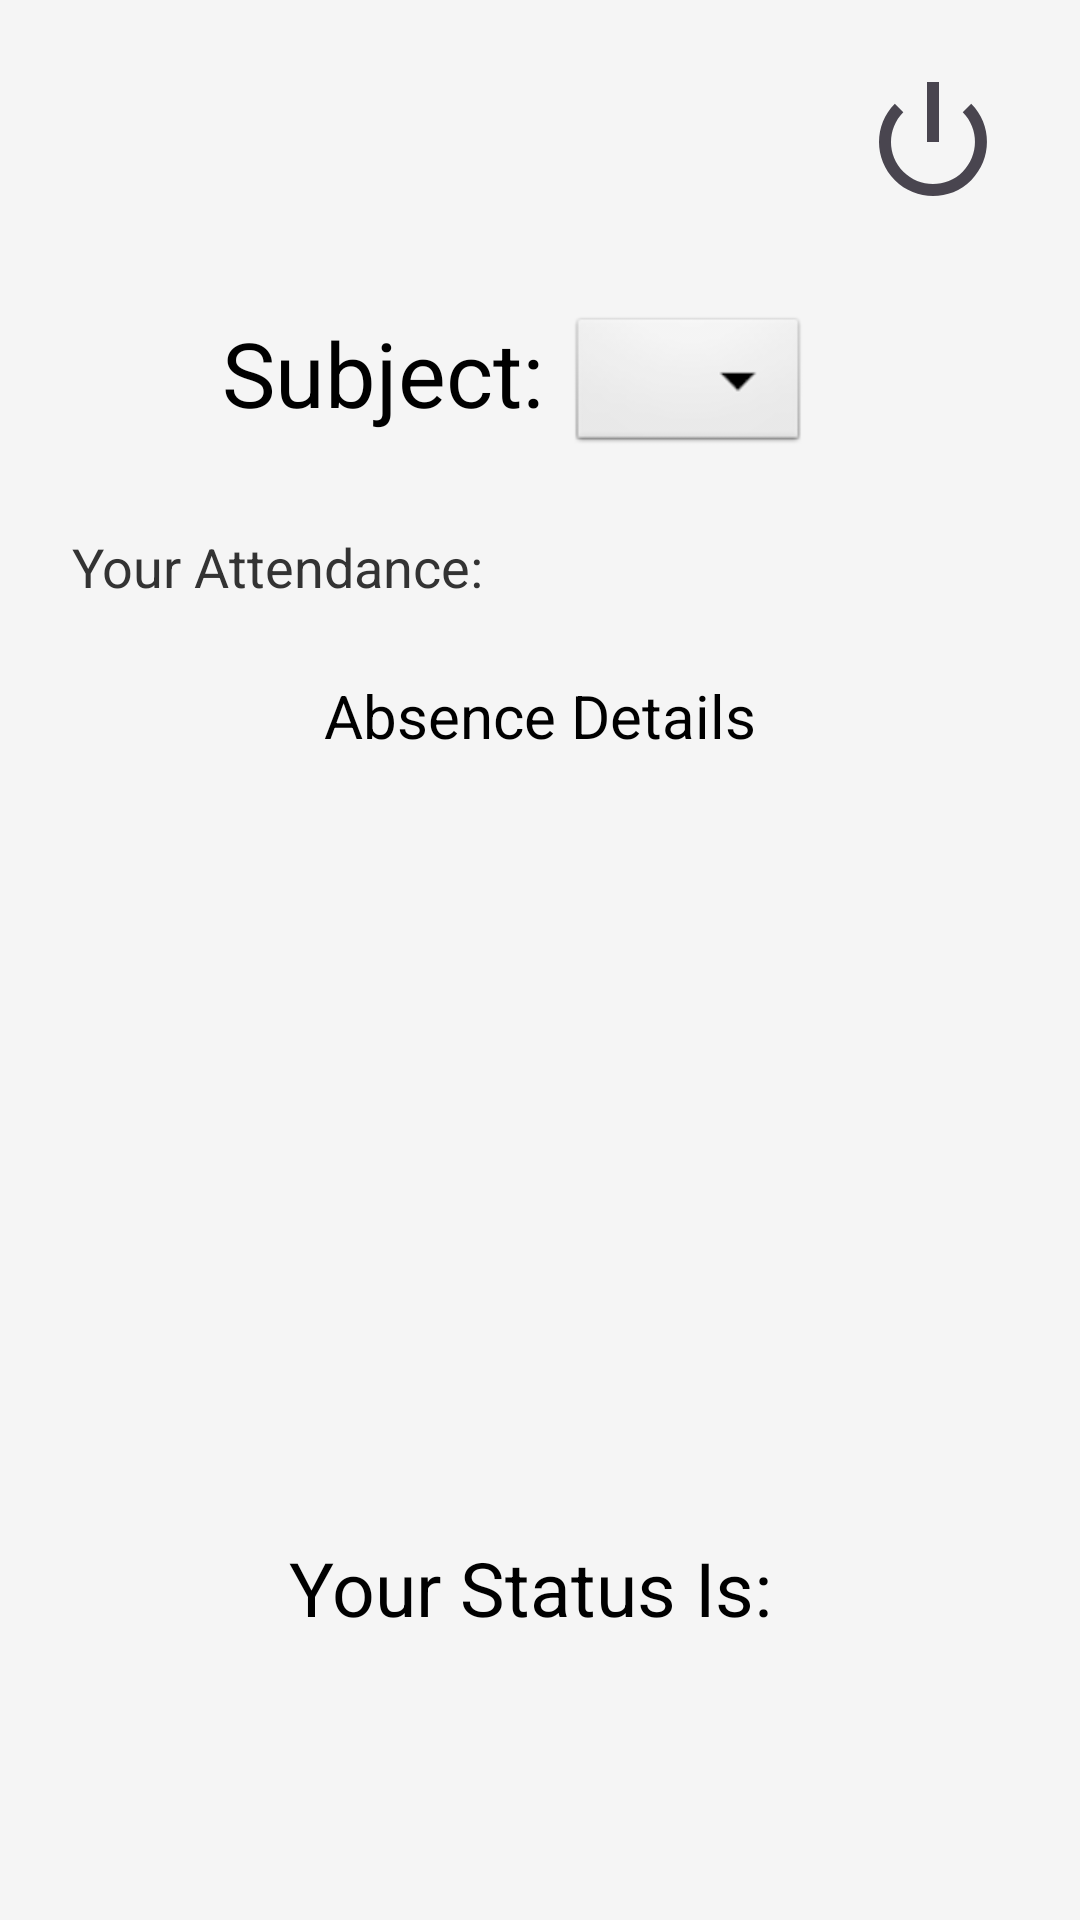

Write the Android layout XML for this screen, with the resource values it uses.
<!-- AndroidManifest.xml: application theme Theme.Gestion_des_etudiants -->
<!-- res/layout/etudiantactivity.xml -->
<?xml version="1.0" encoding="utf-8"?>
<RelativeLayout xmlns:android="http://schemas.android.com/apk/res/android"
    android:layout_width="match_parent"
    android:layout_height="match_parent"
    xmlns:tools="http://schemas.android.com/tools"
    android:padding="24dp"
    android:background="#f5f5f5"
    tools:ignore="MissingDefaultResource">

    
    
    <ImageView
        android:id="@+id/imageLogout"
        android:layout_width="48dp"
        android:layout_height="48dp"
        android:src="@android:drawable/ic_lock_power_off"
        android:layout_alignParentEnd="true"
        android:layout_marginEnd="1dp"
        android:layout_marginTop="-1dp"
        android:contentDescription="Logout" />


    <TextView
        android:id="@+id/textSubjectLabel"
        android:layout_width="wrap_content"
        android:layout_height="wrap_content"
        android:layout_alignParentStart="true"
        android:layout_marginStart="50dp"
        android:layout_marginTop="80dp"
        android:text="Subject:"
        android:textColor="#000000"
        android:textSize="30sp" />

    <Spinner
        android:id="@+id/spinnerSubjects"
        android:layout_width="wrap_content"
        android:layout_height="wrap_content"
        android:layout_marginTop="80dp"
        android:textColor="#000000"
        android:textColorHint="#000000"
        android:layout_toEndOf="@id/textSubjectLabel"
        android:layout_marginStart="8dp"
        android:background="@android:drawable/btn_dropdown"
        android:spinnerMode="dropdown"/>

    
    <TextView
        android:id="@+id/textYourAttendance"
        android:layout_width="wrap_content"
        android:layout_height="wrap_content"
        android:layout_below="@id/spinnerSubjects"
        android:layout_marginTop="24dp"
        android:text="Your Attendance: "
        android:textColor="#333333"
        android:textSize="18sp" />

    
    <TextView
        android:id="@+id/textAbsenceDetails"
        android:layout_width="wrap_content"
        android:layout_height="wrap_content"
        android:text="Absence Details"
        android:textSize="20sp"
        android:textColor="#000000"
        android:layout_below="@id/textYourAttendance"
        android:layout_centerHorizontal="true"
        android:layout_marginTop="24dp" />


    
    <TableLayout
        android:id="@+id/tableLayoutAbsenceDetails"
        android:layout_width="800px"
        android:layout_height="wrap_content"
        android:layout_below="@id/textAbsenceDetails"
        android:layout_marginTop="24dp">
        
    </TableLayout>

    

    
    <TextView
        android:id="@+id/textStatus"
        android:layout_width="wrap_content"
        android:layout_height="wrap_content"
        android:text="Your Status Is: "
        android:textColor="#000000"
        android:textSize="25sp"
        android:layout_alignParentBottom="true"
        android:layout_centerHorizontal="true"
        android:layout_marginBottom="70dp" />

</RelativeLayout>
<!-- resources referenced by this layout -->
<resources>
  <style name="Theme.Gestion_des_etudiants" parent="Base.Theme.Gestion_des_etudiants" />
  <style name="Base.Theme.Gestion_des_etudiants" parent="Theme.Material3.DayNight.NoActionBar">
          
          
      </style>
</resources>
